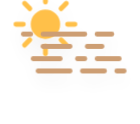
t = 0.00 s
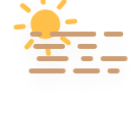
t = 2.11 s
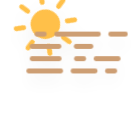
t = 3.16 s
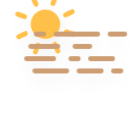
t = 5.00 s
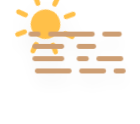
t = 6.25 s
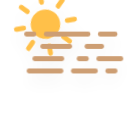
t = 8.75 s

The animated SVG that drew these frames (rendered in a browser with its animation timeline set to each time). Animation: 5 CSS @keyframes rules; frames cover the first 8.75 s, repeats indefinitely.

<?xml version="1.0" encoding="UTF-8" standalone="no"?>
<!-- (c) ammap.com | SVG weather icons -->

<svg
   width="140"
   height="124"
   version="1.1"
   id="svg2878"
   sodipodi:docname="haze-day.svg"
   inkscape:version="1.2.2 (732a01da63, 2022-12-09)"
   xmlns:inkscape="http://www.inkscape.org/namespaces/inkscape"
   xmlns:sodipodi="http://sodipodi.sourceforge.net/DTD/sodipodi-0.dtd"
   xmlns="http://www.w3.org/2000/svg"
   xmlns:svg="http://www.w3.org/2000/svg">
  <sodipodi:namedview
     id="namedview2880"
     pagecolor="#ffffff"
     bordercolor="#000000"
     borderopacity="0.25"
     inkscape:showpageshadow="2"
     inkscape:pageopacity="0.0"
     inkscape:pagecheckerboard="0"
     inkscape:deskcolor="#d1d1d1"
     showgrid="false"
     inkscape:zoom="2.1796875"
     inkscape:cx="158.05018"
     inkscape:cy="25.232975"
     inkscape:window-width="1920"
     inkscape:window-height="1017"
     inkscape:window-x="-8"
     inkscape:window-y="-8"
     inkscape:window-maximized="1"
     inkscape:current-layer="svg2878" />
  <defs
     id="defs2828">
    <filter
       id="blur"
       x="-0.18636364"
       y="-0.34166667"
       width="1.3727273"
       height="1.85">
      <feGaussianBlur
         in="SourceAlpha"
         stdDeviation="3"
         id="feGaussianBlur2811" />
      <feOffset
         dx="0"
         dy="4"
         result="offsetblur"
         id="feOffset2813" />
      <feComponentTransfer
         id="feComponentTransfer2817">
        <feFuncA
           slope="0.05"
           type="linear"
           id="feFuncA2815" />
      </feComponentTransfer>
      <feMerge
         id="feMerge2823">
        <feMergeNode
           id="feMergeNode2819" />
        <feMergeNode
           in="SourceGraphic"
           id="feMergeNode2821" />
      </feMerge>
    </filter>
    <style
       type="text/css"
       id="style2826"><![CDATA[
      /*
** SUN
*/
      @keyframes am-weather-sun {
        0% {
          -webkit-transform: rotate(0deg);
          -moz-transform: rotate(0deg);
          -ms-transform: rotate(0deg);
          transform: rotate(0deg);
        }

        100% {
          -webkit-transform: rotate(360deg);
          -moz-transform: rotate(360deg);
          -ms-transform: rotate(360deg);
          transform: rotate(360deg);
        }
      }

      .am-weather-sun {
        -webkit-animation-name: am-weather-sun;
        -moz-animation-name: am-weather-sun;
        -ms-animation-name: am-weather-sun;
        animation-name: am-weather-sun;
        -webkit-animation-duration: 9s;
        -moz-animation-duration: 9s;
        -ms-animation-duration: 9s;
        animation-duration: 9s;
        -webkit-animation-timing-function: linear;
        -moz-animation-timing-function: linear;
        -ms-animation-timing-function: linear;
        animation-timing-function: linear;
        -webkit-animation-iteration-count: infinite;
        -moz-animation-iteration-count: infinite;
        -ms-animation-iteration-count: infinite;
        animation-iteration-count: infinite;
      }

      /*
** haze
*/
      @keyframes am-weather-haze-1 {
        0% {
          transform: translate(0px, 0px)
        }

        50% {
          transform: translate(7px, 0px)
        }

        100% {
          transform: translate(0px, 0px)
        }
      }

      .am-weather-haze-1 {
        -webkit-animation-name: am-weather-haze-1;
        -moz-animation-name: am-weather-haze-1;
        -ms-animation-name: am-weather-haze-1;
        animation-name: am-weather-haze-1;
        -webkit-animation-duration: 8s;
        -moz-animation-duration: 8s;
        -ms-animation-duration: 8s;
        animation-duration: 8s;
        -webkit-animation-timing-function: linear;
        -moz-animation-timing-function: linear;
        -ms-animation-timing-function: linear;
        animation-timing-function: linear;
        -webkit-animation-iteration-count: infinite;
        -moz-animation-iteration-count: infinite;
        -ms-animation-iteration-count: infinite;
        animation-iteration-count: infinite;
      }

      @keyframes am-weather-haze-2 {
        0% {
          transform: translate(0px, 0px)
        }

        21.05% {
          transform: translate(-6px, 0px)
        }

        78.95% {
          transform: translate(9px, 0px)
        }

        100% {
          transform: translate(0px, 0px)
        }
      }

      .am-weather-haze-2 {
        -webkit-animation-name: am-weather-haze-2;
        -moz-animation-name: am-weather-haze-2;
        -ms-animation-name: am-weather-haze-2;
        animation-name: am-weather-haze-2;
        -webkit-animation-duration: 20s;
        -moz-animation-duration: 20s;
        -ms-animation-duration: 20s;
        animation-duration: 20s;
        -webkit-animation-timing-function: linear;
        -moz-animation-timing-function: linear;
        -ms-animation-timing-function: linear;
        animation-timing-function: linear;
        -webkit-animation-iteration-count: infinite;
        -moz-animation-iteration-count: infinite;
        -ms-animation-iteration-count: infinite;
        animation-iteration-count: infinite;
      }

      @keyframes am-weather-haze-3 {
        0% {
          transform: translate(0px, 0px)
        }

        25% {
          transform: translate(4px, 0px)
        }

        75% {
          transform: translate(-4px, 0px)
        }

        100% {
          transform: translate(0px, 0px)
        }
      }

      .am-weather-haze-3 {
        -webkit-animation-name: am-weather-haze-3;
        -moz-animation-name: am-weather-haze-3;
        -ms-animation-name: am-weather-haze-3;
        animation-name: am-weather-haze-3;
        -webkit-animation-duration: 6s;
        -moz-animation-duration: 6s;
        -ms-animation-duration: 6s;
        animation-duration: 6s;
        -webkit-animation-timing-function: linear;
        -moz-animation-timing-function: linear;
        -ms-animation-timing-function: linear;
        animation-timing-function: linear;
        -webkit-animation-iteration-count: infinite;
        -moz-animation-iteration-count: infinite;
        -ms-animation-iteration-count: infinite;
        animation-iteration-count: infinite;
      }

      @keyframes am-weather-haze-4 {
        0% {
          transform: translate(0px, 0px)
        }

        50% {
          transform: translate(-4px, 0px)
        }

        100% {
          transform: translate(0px, 0px)
        }
      }

      .am-weather-haze-4 {
        -webkit-animation-name: am-weather-haze-4;
        -moz-animation-name: am-weather-haze-4;
        -ms-animation-name: am-weather-haze-4;
        animation-name: am-weather-haze-4;
        -webkit-animation-duration: 6s;
        -moz-animation-duration: 6s;
        -ms-animation-duration: 6s;
        animation-duration: 6s;
        -webkit-animation-timing-function: linear;
        -moz-animation-timing-function: linear;
        -ms-animation-timing-function: linear;
        animation-timing-function: linear;
        -webkit-animation-iteration-count: infinite;
        -moz-animation-iteration-count: infinite;
        -ms-animation-iteration-count: infinite;
        animation-iteration-count: infinite;
      }
      ]]></style>
  </defs>
  <g
     transform="matrix(2.4584111,0,0,2.456882,45.4589,-15.060988)"
     filter="url(#blur)"
     id="g2876">
    <g
       transform="translate(0,16)"
       id="g2864">
      <g
         class="am-weather-sun"
         transform="translate(0,16)"
         id="g2862"
         style="-moz-animation-duration:9s;-moz-animation-iteration-count:infinite;-moz-animation-name:am-weather-sun;-moz-animation-timing-function:linear;-ms-animation-duration:9s;-ms-animation-iteration-count:infinite;-ms-animation-name:am-weather-sun;-ms-animation-timing-function:linear;-webkit-animation-duration:9s;-webkit-animation-iteration-count:infinite;-webkit-animation-name:am-weather-sun;-webkit-animation-timing-function:linear">
        <line
           transform="translate(0,9)"
           y2="3"
           fill="none"
           stroke="#ffc04a"
           stroke-linecap="round"
           stroke-width="2"
           id="line2830"
           x1="0"
           y1="0"
           x2="0" />
        <g
           transform="rotate(45)"
           id="g2834">
          <line
             transform="translate(0,9)"
             y2="3"
             fill="none"
             stroke="#ffc04a"
             stroke-linecap="round"
             stroke-width="2"
             id="line2832"
             x1="0"
             y1="0"
             x2="0" />
        </g>
        <g
           transform="rotate(90)"
           id="g2838">
          <line
             transform="translate(0,9)"
             y2="3"
             fill="none"
             stroke="#ffc04a"
             stroke-linecap="round"
             stroke-width="2"
             id="line2836"
             x1="0"
             y1="0"
             x2="0" />
        </g>
        <g
           transform="rotate(135)"
           id="g2842">
          <line
             transform="translate(0,9)"
             y2="3"
             fill="none"
             stroke="#ffc04a"
             stroke-linecap="round"
             stroke-width="2"
             id="line2840"
             x1="0"
             y1="0"
             x2="0" />
        </g>
        <g
           transform="scale(-1)"
           id="g2846">
          <line
             transform="translate(0,9)"
             y2="3"
             fill="none"
             stroke="#ffc04a"
             stroke-linecap="round"
             stroke-width="2"
             id="line2844"
             x1="0"
             y1="0"
             x2="0" />
        </g>
        <g
           transform="rotate(-135)"
           id="g2850">
          <line
             transform="translate(0,9)"
             y2="3"
             fill="none"
             stroke="#ffc04a"
             stroke-linecap="round"
             stroke-width="2"
             id="line2848"
             x1="0"
             y1="0"
             x2="0" />
        </g>
        <g
           transform="rotate(-90)"
           id="g2854">
          <line
             transform="translate(0,9)"
             y2="3"
             fill="none"
             stroke="#ffc04a"
             stroke-linecap="round"
             stroke-width="2"
             id="line2852"
             x1="0"
             y1="0"
             x2="0" />
        </g>
        <g
           transform="rotate(-45)"
           id="g2858">
          <line
             transform="translate(0,9)"
             y2="3"
             fill="none"
             stroke="#ffc04a"
             stroke-linecap="round"
             stroke-width="2"
             id="line2856"
             x1="0"
             y1="0"
             x2="0" />
        </g>
        <circle
           r="5"
           fill="#ffc04a"
           stroke="#ffc04a"
           stroke-width="2"
           id="circle2860"
           cx="0"
           cy="0" />
      </g>
    </g>
    <g
       class="am-weather-haze"
       transform="translate(-10,20)"
       fill="none"
       stroke="#cd9e73"
       stroke-linecap="round"
       stroke-width="2"
       id="g2874">
      <line
         class="am-weather-haze-1"
         y1="0"
         y2="0"
         x1="1"
         x2="37"
         stroke-dasharray="3, 5, 17, 5, 7"
         id="line2866"
         style="-moz-animation-duration:8s;-moz-animation-iteration-count:infinite;-moz-animation-name:am-weather-haze-1;-moz-animation-timing-function:linear;-ms-animation-duration:8s;-ms-animation-iteration-count:infinite;-ms-animation-name:am-weather-haze-1;-ms-animation-timing-function:linear;-webkit-animation-duration:8s;-webkit-animation-iteration-count:infinite;-webkit-animation-name:am-weather-haze-1;-webkit-animation-timing-function:linear" />
      <line
         class="am-weather-haze-2"
         y1="5"
         y2="5"
         x1="9"
         x2="33"
         stroke-dasharray="11, 7, 15"
         id="line2868"
         style="-moz-animation-duration:20s;-moz-animation-iteration-count:infinite;-moz-animation-name:am-weather-haze-2;-moz-animation-timing-function:linear;-ms-animation-duration:20s;-ms-animation-iteration-count:infinite;-ms-animation-name:am-weather-haze-2;-ms-animation-timing-function:linear;-webkit-animation-duration:20s;-webkit-animation-iteration-count:infinite;-webkit-animation-name:am-weather-haze-2;-webkit-animation-timing-function:linear" />
      <line
         class="am-weather-haze-3"
         y1="10"
         y2="10"
         x1="5"
         x2="40"
         stroke-dasharray="11, 7, 3, 5, 9"
         id="line2870"
         style="-moz-animation-duration:6s;-moz-animation-iteration-count:infinite;-moz-animation-name:am-weather-haze-3;-moz-animation-timing-function:linear;-ms-animation-duration:6s;-ms-animation-iteration-count:infinite;-ms-animation-name:am-weather-haze-3;-ms-animation-timing-function:linear;-webkit-animation-duration:6s;-webkit-animation-iteration-count:infinite;-webkit-animation-name:am-weather-haze-3;-webkit-animation-timing-function:linear" />
      <line
         class="am-weather-haze-4"
         y1="15"
         y2="15"
         x1="7"
         x2="42"
         stroke-dasharray="13, 5, 9, 5, 3"
         id="line2872"
         style="-moz-animation-duration:6s;-moz-animation-iteration-count:infinite;-moz-animation-name:am-weather-haze-4;-moz-animation-timing-function:linear;-ms-animation-duration:6s;-ms-animation-iteration-count:infinite;-ms-animation-name:am-weather-haze-4;-ms-animation-timing-function:linear;-webkit-animation-duration:6s;-webkit-animation-iteration-count:infinite;-webkit-animation-name:am-weather-haze-4;-webkit-animation-timing-function:linear" />
    </g>
  </g>
</svg>
